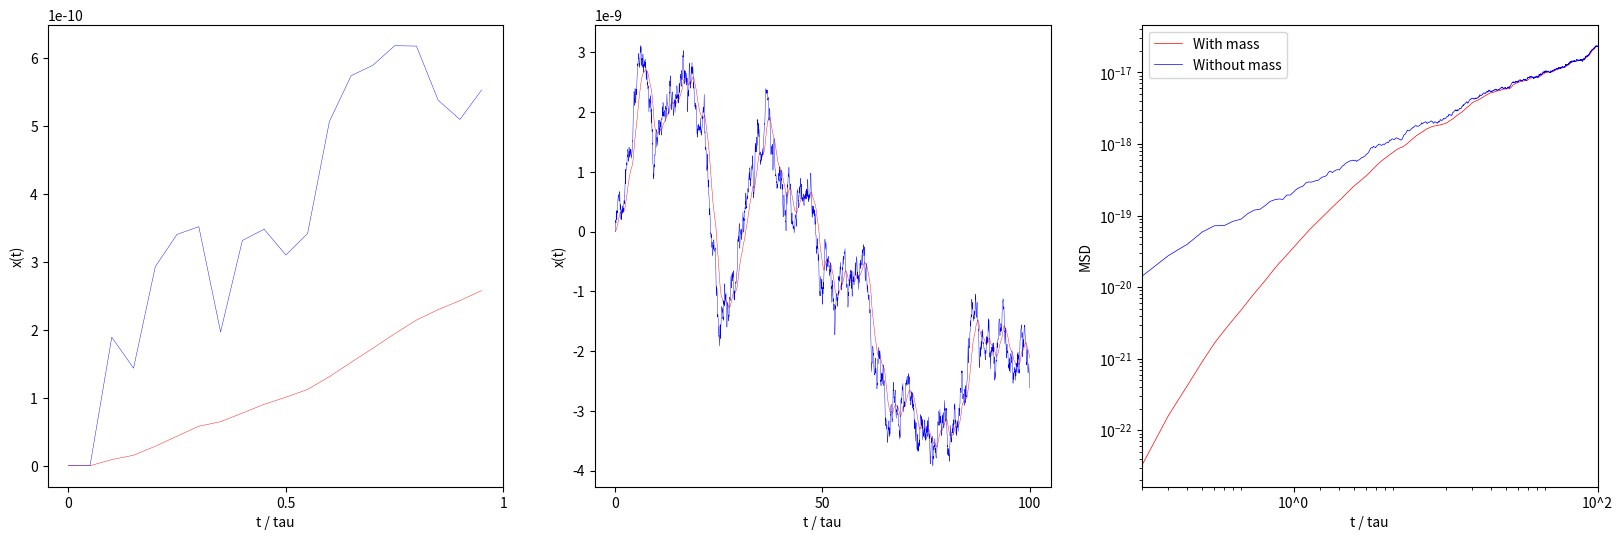
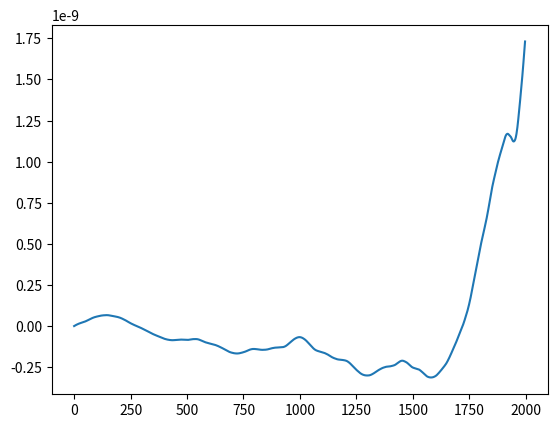

Write Python code to recreate these figures, in order.
# FFR120 Homework 2
# Problem 5.3: Brownian motion in inertial and viscous regimes
# Author: Jamie Santos
# [redacted]


import numpy as np 
from math import sqrt
from matplotlib import pyplot as plt 

# Parameters and initial conditions
r = 1 * 10**-6					# micrometer
m = 1.11 * 10 ** -14			# kg
eta = 0.001						# N/s
gamma = 6 * np.pi * eta * r
temp = 300						# K
tau = m / gamma
dT = 0.05 * tau					# set to less than 0.1 tau
kB = 1.380649 * 10**-23			# J * K^-1
length = 100 * tau
nSteps = int(length / dT)
nAgents = 100					# Number of realizations
#nSteps = 10
#nAgents = 7
print(length)
print(nSteps)

# Get the next step (with mass):
def nextStepMass(dT, gamma, m, kB, temp, w, xList):
	denom = (1 + dT * (gamma/m))
	term1 = (2 + dT * (gamma/m))/denom * xList[-1]
	term2 = (-1 / denom) * xList[-2]
	term3 = (sqrt(2 * kB * temp * gamma) / (m * denom))*(dT**(3/2))*w
	xNew = term1 + term2 + term3
	xList.append(xNew)
	return xList

# Get the next step (without mass):
def nextStepSimple(dT, gamma, kB, temp, w, xList):
	xNew = xList[-1] + sqrt((2 * kB * temp * dT)/gamma) * w
	xList.append(xNew)
	return xList

# Generate the trajectories
def generateTrajectories():
	massPath = [0, 0]	# Prime the paths with x_(i-2), x_(i-1)
	masslessPath = [0, 0]
	for step in range(nSteps):
		w = np.random.normal()
		massPath = nextStepMass(dT, gamma, m, kB, temp, w, massPath)
		masslessPath = nextStepSimple(dT, gamma, kB, temp, w, masslessPath)
	return massPath,masslessPath

# Get trajectories for inital two plots
massPath,masslessPath = generateTrajectories()

# Make some nice plots
plt.figure(figsize=(20,6))

# Plot for time duration = 1 tau
plt.subplot(1,3,1)
plt.plot(massPath[0:20],linewidth=0.3,color="red")
plt.plot(masslessPath[0:20],linewidth=0.3,color="blue")
xTicks1 = [0, 10, 20]  # dT = 0.05 * tau 
tickLabels1 = ['0','0.5', '1']
plt.xticks(xTicks1, tickLabels1)
plt.ylabel('x(t)')
plt.xlabel('t / tau')

# Plot for time duration = 100 tau
plt.subplot(1,3,2)
plt.plot(massPath,linewidth=0.3,color="red")
plt.plot(masslessPath,linewidth=0.3,color="blue")
xTicks2 = np.multiply(xTicks1,100)
tickLabels2 = ['0','50','100']
plt.xticks(xTicks2, tickLabels2)
plt.ylabel('x(t)')
plt.xlabel('t / tau')

# Compute MSDs for several realizations
msdMassList = []
msdMasslessList = []

# Generate many realizations of paths
massPaths = []
masslessPaths = []
for agent in range(nAgents):	
	massPath,masslessPath = generateTrajectories()	  
	massPaths.append(massPath)
	masslessPaths.append(masslessPath)

for t in range(nSteps - 1):
	squareDistances1 = [np.square(item[t]) for item in massPaths] # Starting position is 0
	squareDistances2 = [np.square(item[t]) for item in masslessPaths]
	msdMass = (1/nAgents) * sum(squareDistances1)
	msdMassList.append(msdMass)
	msdMassless = (1/nAgents) * sum(squareDistances2)
	msdMasslessList.append(msdMassless)

# Plot the MSDs
plt.subplot(1,3,3)
plt.plot(msdMassList,linewidth = 0.5, color="red",label="With mass")
plt.plot(msdMasslessList,linewidth = 0.5, color="blue",label="Without mass")
plt.legend(loc="upper left")
plt.yscale('log')
plt.xscale('log')
plt.xlim(2,2000)
xTicks1 = [20, 2000]  # dT = 0.05 * tau 
tickLabels1 = ['10^0', '10^2']
plt.xticks(xTicks1, tickLabels1)
plt.ylabel('MSD')
plt.xlabel('t / tau')
plt.show(block=False)

# Calculate eMSD
print("eMSD, with mass: " + str(np.average(msdMassList)))
print("eMSD, without mass: " + str(np.average(msdMasslessList)))

# Calculate tMSDs
massPath,masslessPath = generateTrajectories() # Generate a single path
lags = np.arange(len(massPath)-3)
massPath = massPath[2:]
prefactor = (1/len(massPath)) 

tMSDList = []
for lag in range(len(massPath) - 1):
	if lag != 0:
		diffSquared = np.subtract(massPath[lag:],massPath[:-lag])
		tMSD = np.average(diffSquared)	
		tMSDList.append(tMSD)

plt.figure()
plt.plot(tMSDList)
plt.show()
print("tMSD, with mass: " + str(np.average(msdMass)))
print("tMSD, without mass: " + str(np.average(msdMassless)))
